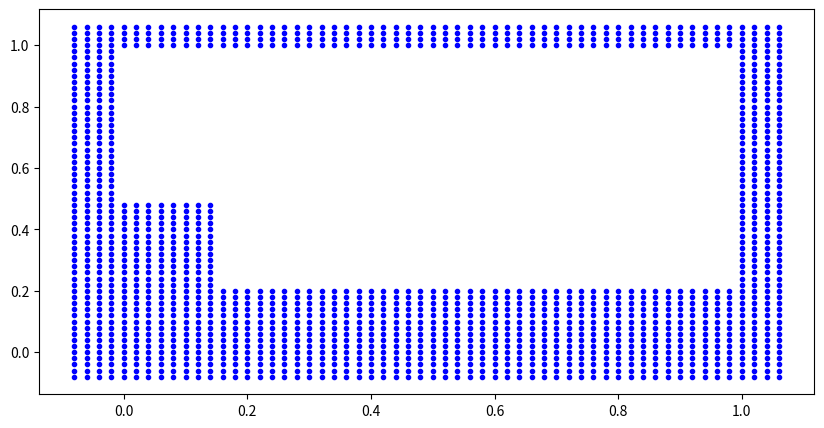

This figure's Python source:
"""SPH class to find nearest neighbours..."""

from itertools import count
import matplotlib.pyplot as plt
import numpy as np


class SPH_main(object):
    """Primary SPH object"""

    def __init__(self):
        self.h = 0.0
        self.h_fac = 0.0
        self.dx = 0.0

        self.min_x = np.zeros(2)
        self.max_x = np.zeros(2)
        self.max_list = np.zeros(2, int)

        self.particle_list = []
        self.search_grid = np.empty((0, 0), object)

    def set_values(self):
        """Set simulation parameters."""

        self.min_x[:] = (0.0, 0.0)
        self.max_x[:] = (1.0, 1.0)
        self.dx = 0.02
        self.h_fac = 2
        self.h = self.dx*self.h_fac

    def initialise_grid(self):
        """Initalise simulation grid."""

        """Increases the minimum and maximum to account for the virtual particle padding that is required at boundaries"""
        self.min_x -= 2.0*self.h
        self.max_x += 2.0*self.h
        
        """Calculates the size of the array required to store the search array"""
        self.max_list = np.array((self.max_x-self.min_x)/(2.0*self.h)+1,
                                 int)
                                 
        self.search_grid = np.empty(self.max_list, object)

    def place_points(self, xmin, xmax):
        """Place points in a rectangle with a square spacing of size dx"""

        x = np.array(xmin)

        while x[0] <= xmax[0]:
            x[1] = xmin[1]
            while x[1] <= xmax[1]:
                particle = SPH_particle(self, x)
                particle.calc_index()
                if x[1] < 0.2:
                    self.particle_list.append(particle)
                elif x[1] < 0.5 and x[0] < 0.15:
                    self.particle_list.append(particle)
                elif x[1] > 0.5 and x[0] < 0:
                    self.particle_list.append(particle)
                elif x[1] > 0.2 and x[0] > 1:
                    self.particle_list.append(particle)
                elif x[1] > 1:
                    self.particle_list.append(particle)
                x[1] += self.dx
                print(x[1])
            x[0] += self.dx

    def allocate_to_grid(self):
        """Allocate all the points to a grid in order to aid neighbour searching"""
        for i in range(self.max_list[0]):
            for j in range(self.max_list[1]):
                self.search_grid[i, j] = []

        for cnt in self.particle_list:
            self.search_grid[cnt.list_num[0], cnt.list_num[1]].append(cnt)

    def neighbour_iterate(self, part):
        """Find all the particles within 2h of the specified particle"""
        for i in range(max(0, part.list_num[0]-1),
                       min(part.list_num[0]+2, self.max_list[0])):
            for j in range(max(0, part.list_num[1]-1),
                           min(part.list_num[1]+2, self.max_list[1])):
                for other_part in self.search_grid[i, j]:
                    if part is not other_part:
                        dn = part.x-other_part.x
                        dist = np.sqrt(np.sum(dn**2))
                        if dist < 2.0*self.h:
                            """This is only for demonstration - Your code will need to do all the particle to particle calculations at this point rather than simply displaying the vector to the neighbour"""
                            print("id:", other_part.id, "dn:", dn)


class SPH_particle(object):
    """Object containing all the properties for a single particle"""
    _ids = count(0)

    def __init__(self, main_data=None, x=np.zeros(2)):
        self.id = next(self._ids)
        self.main_data = main_data
        self.x = np.array(x)
        self.v = np.zeros(2)
        self.a = np.zeros(2)
        self.D = 0
        self.rho = 0.0
        self.P = 0.0
        self.m = 0.0

    def calc_index(self):
        """Calculates the 2D integer index for the particle's location in the search grid"""
        self.list_num = np.array((self.x-self.main_data.min_x) /
                                 (2.0*self.main_data.h), int)


def dw_dr(r, h):
   constant = 10/(7*np.pi*h**2)
   rm = np.sqrt(r[0]**2+r[1]**2)
   q = rm/h
   print(q)
   if q<=1 and q>=0:
       value = constant*(-3*rm+9*rm**2/4)
   elif q>=1 and q<=2:
       value = constant* (-3*(2-rm/h)**2/(4*h))
   else:
       value = 0
   return value


def w(r, h):
   constant = 10/(7*np.pi*h**2)
   rm = np.sqrt(r[0]**2+r[1]**2)
   q = rm/h
   if q<=1 and q>=0:
       value = constant*(1-1.5*q**2+0.75*q**3)
   elif q>=1 and q<=2:
       value = constant* 0.25*(2-q)**3
   else:
       value = 0
   return value


def dv_dt(P1, P2, rho_1, rho_2, rij, vij, h, m2, mu):
    mag_r = np.sqrt(sum(rij ** 2))
    e_ij = rij / mag_r
    dv = - m2 * (P1/rho_1**2 + P2/rho_2**2) * dw_dr(rij, h) * e_ij + (mu * m2 + (rho_1 ** -2 + rho_2 ** -2) * dw_dr(rij, h) * vij / mag_r)
    return dv

rij = np.array([1, 1])
vij = np.array([2, 3])
mag_r = np.sqrt(sum(rij ** 2))

e_ij = rij / mag_r
h = 1.3 * 5
print(dv_dt(1, 2, 1.225, 1.225, rij, vij, h, 0.01, 0.001))

"""Create a single object of the main SPH type"""
domain = SPH_main()

"""Calls the function that sets the simulation parameters"""
domain.set_values()
"""Initialises the search grid""" 
domain.initialise_grid()

"""Places particles in a grid over the entire domain - In your code you will need to place the fluid particles in only the appropriate locations"""
domain.place_points(domain.min_x, domain.max_x)

"""This is only for demonstration only - In your code these functions will need to be inside the simulation loop"""
"""This function needs to be called at each time step (or twice a time step if a second order time-stepping scheme is used)"""
domain.allocate_to_grid()
"""This example is only finding the neighbours for a single partle - this will need to be inside the simulation loop and will need to be called for every particle"""

# domain.neighbour_iterate(domain.particle_list[100])
# for i in range(domain.particle_list):
#     for j in range(1, domain.particle_list):
#         dv = dv_dt()


fig, ax1 = plt.subplots(1, 1, figsize=(10, 5))


# for i in range(0, len(domain.particle_list)):
#     ax1.plot(domain.particle_list[i].x[0], domain.particle_list[i].x[1], 'bo')
#
# plt.show()

domain.neighbour_iterate(domain.particle_list[100])

x_value = []
y_value = []

for value in domain.particle_list:

    x_value.append(value.x[0])
    y_value.append(value.x[1])
    print(x_value)
    print(y_value)
ax3 = plt.subplot(111)
ax3.plot(x_value, y_value, 'b.')
